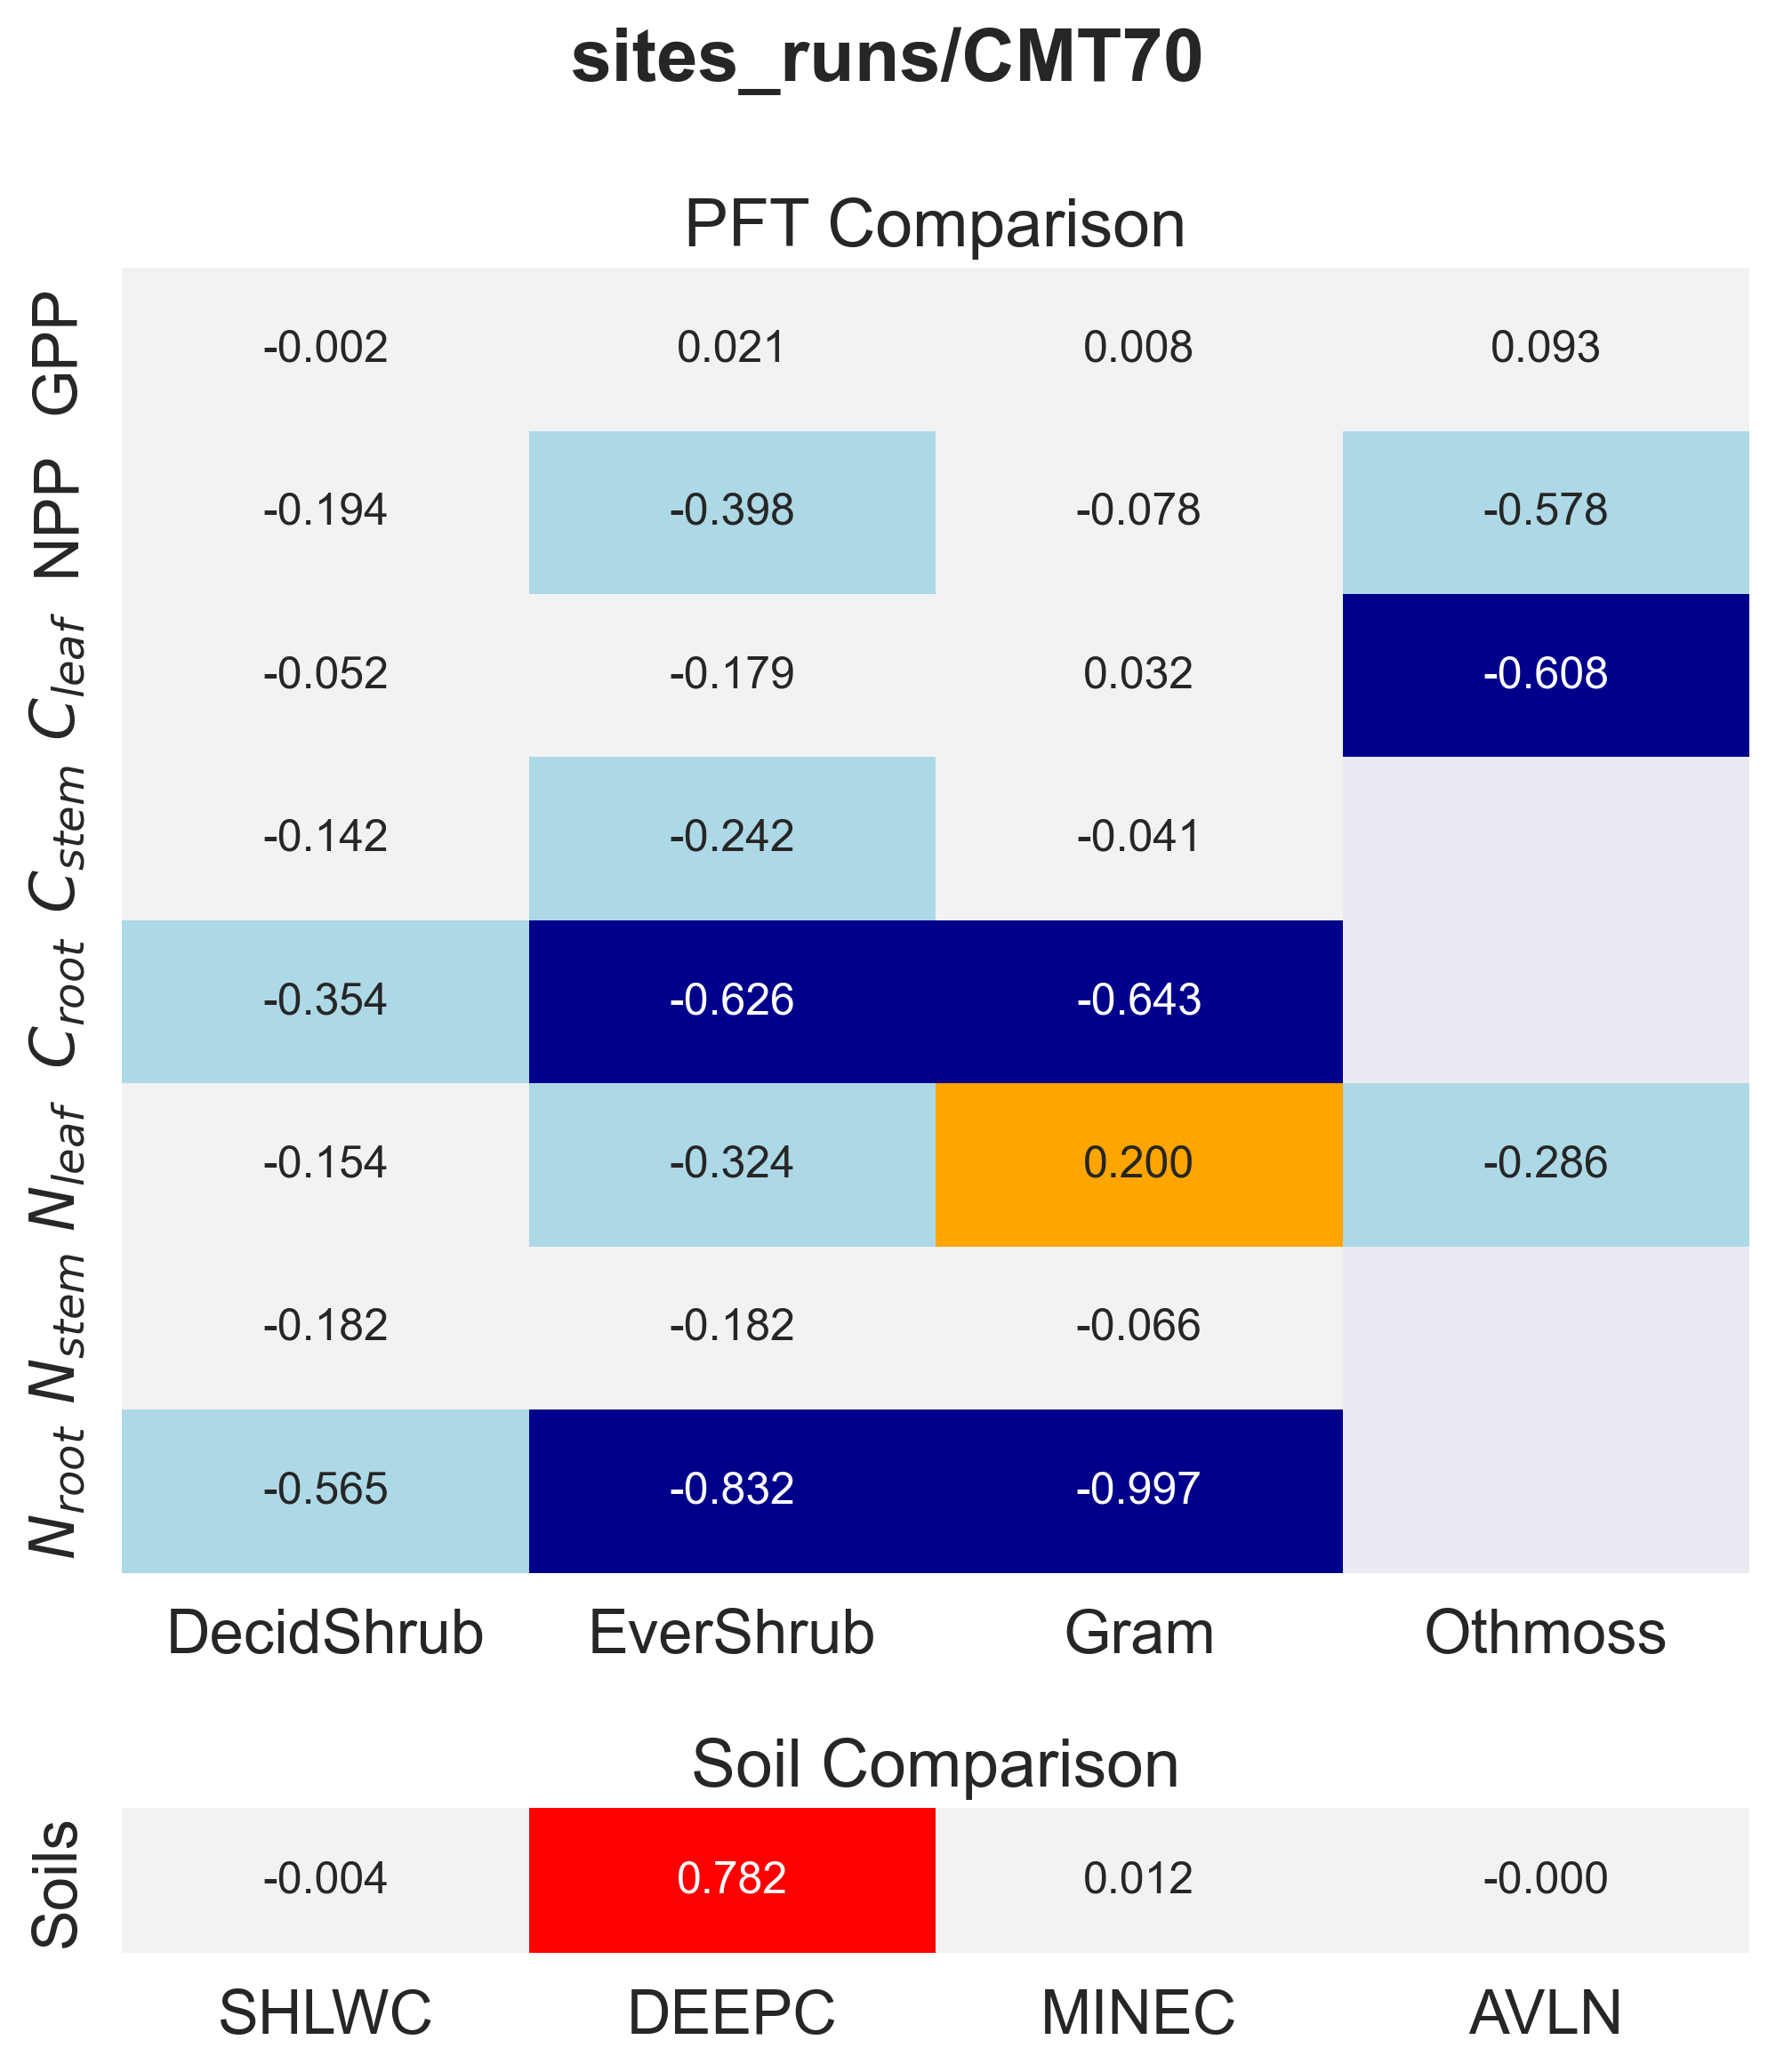

Source data for this figure (header and first rows):
panel, metric, item, value
PFT Comparison, GPP, DecidShrub, -0.002256
PFT Comparison, GPP, EverShrub, 0.02083
PFT Comparison, GPP, Gram, 0.008165
PFT Comparison, GPP, Othmoss, 0.09276
PFT Comparison, NPP, DecidShrub, -0.194
PFT Comparison, NPP, EverShrub, -0.3976
PFT Comparison, NPP, Gram, -0.07787
PFT Comparison, NPP, Othmoss, -0.5782
PFT Comparison, $C_{leaf}$, DecidShrub, -0.05199
PFT Comparison, $C_{leaf}$, EverShrub, -0.179
PFT Comparison, $C_{leaf}$, Gram, 0.0318
PFT Comparison, $C_{leaf}$, Othmoss, -0.6079
PFT Comparison, $C_{stem}$, DecidShrub, -0.1424
PFT Comparison, $C_{stem}$, EverShrub, -0.2416
PFT Comparison, $C_{stem}$, Gram, -0.04116
PFT Comparison, $C_{root}$, DecidShrub, -0.3544
PFT Comparison, $C_{root}$, EverShrub, -0.6262
PFT Comparison, $C_{root}$, Gram, -0.6435
PFT Comparison, $N_{leaf}$, DecidShrub, -0.1539
PFT Comparison, $N_{leaf}$, EverShrub, -0.3242
PFT Comparison, $N_{leaf}$, Gram, 0.2001
PFT Comparison, $N_{leaf}$, Othmoss, -0.2865
PFT Comparison, $N_{stem}$, DecidShrub, -0.1819
PFT Comparison, $N_{stem}$, EverShrub, -0.1817
PFT Comparison, $N_{stem}$, Gram, -0.06592
PFT Comparison, $N_{root}$, DecidShrub, -0.5648
PFT Comparison, $N_{root}$, EverShrub, -0.8323
PFT Comparison, $N_{root}$, Gram, -0.9972
Soil Comparison, Soils, SHLWC, -0.00405
Soil Comparison, Soils, DEEPC, 0.7815
Soil Comparison, Soils, MINEC, 0.01234
Soil Comparison, Soils, AVLN, -8.906347318924783e-05
